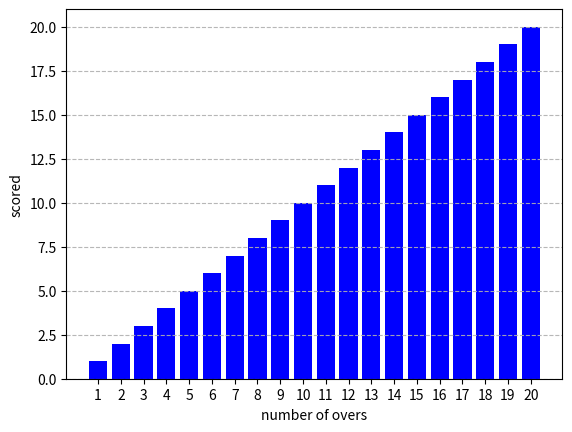

Recreate this plot in Python.
import matplotlib.pyplot as plt
import numpy as np

overs = np.arange(1,21)
scores =[1,2,3,4,5,6,7,8,9,10,11,12,13,14,15,16,17,18,19,20]
plt.bar(overs,scores,color="blue")
plt.xlabel("number of overs")
plt.ylabel("scored")
plt.xticks(overs)
plt.grid(axis="y", linestyle ="--", alpha=0.9)
plt.show()
